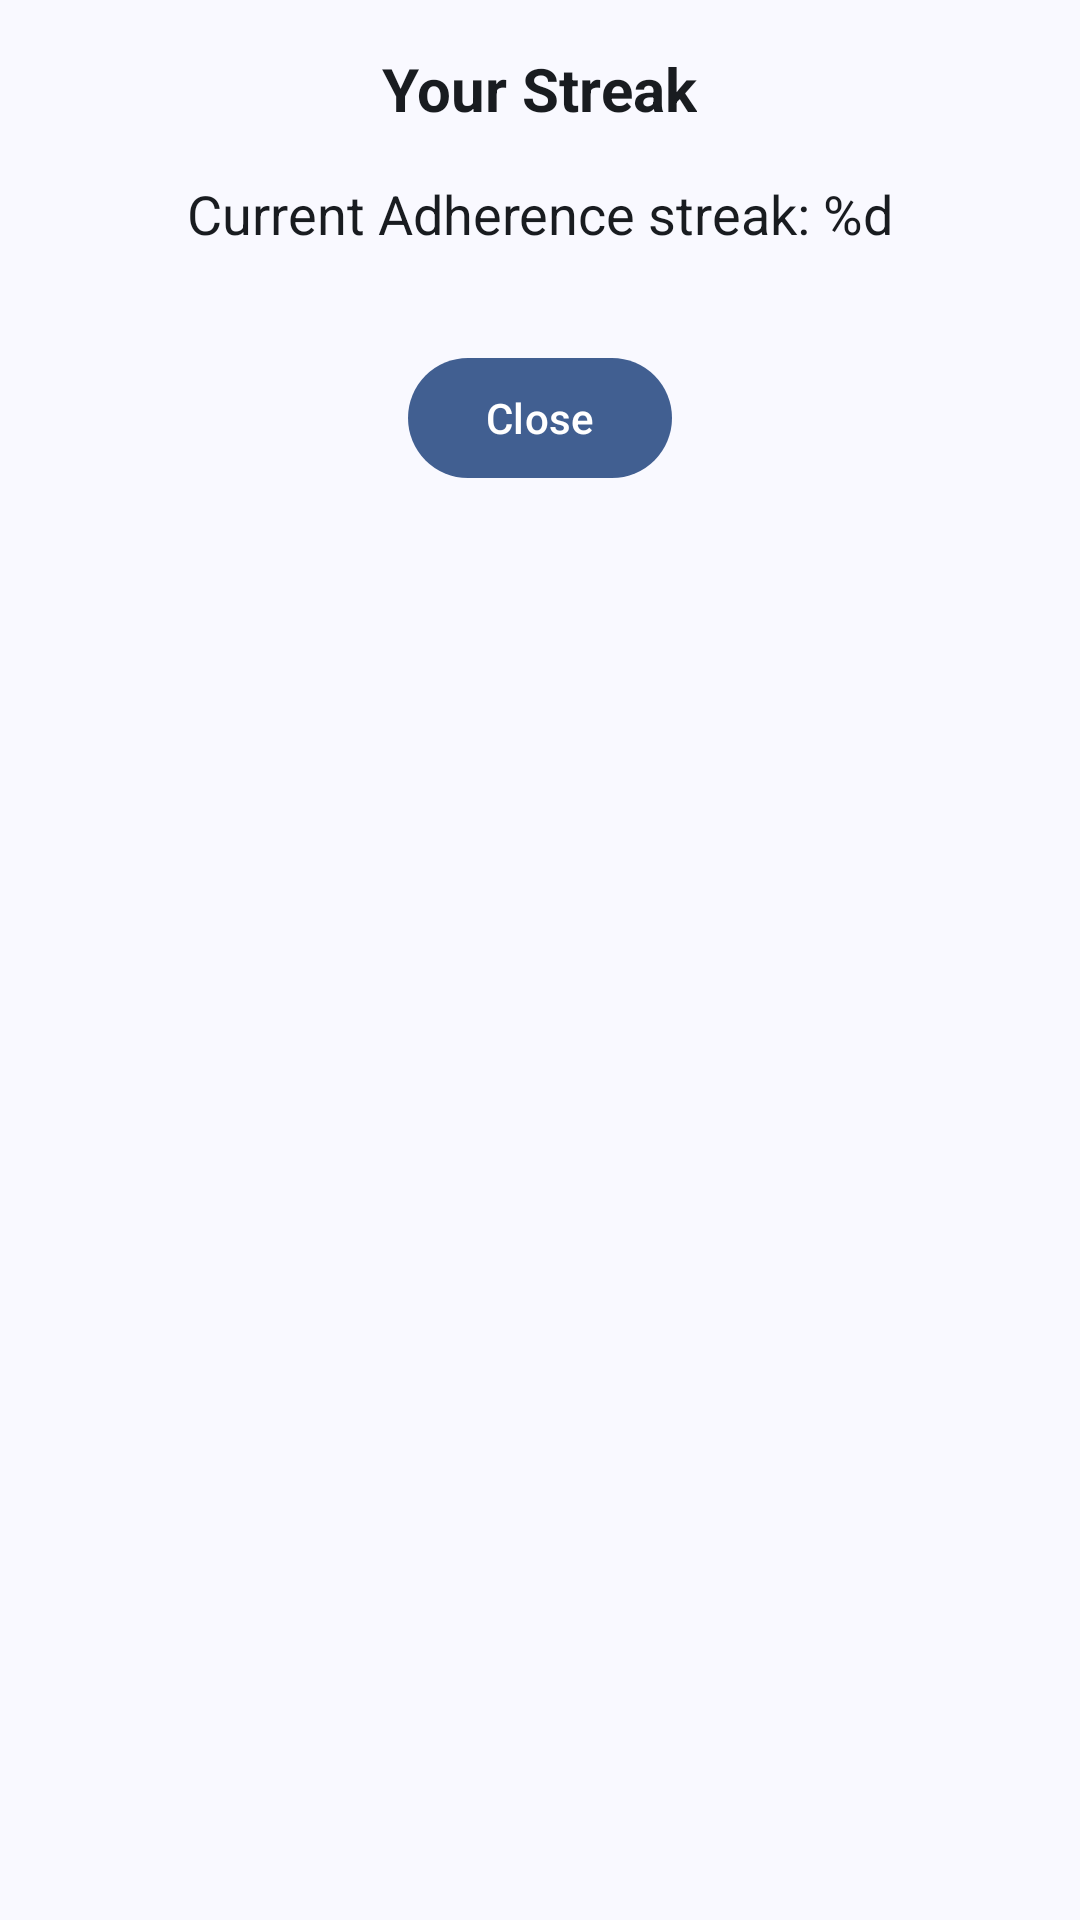

Produce the Android XML layout that renders to this screen, including the resource entries it uses.
<!-- AndroidManifest.xml: application theme Theme.MobileHealthApplication -->
<!-- res/layout/bottomsheet_streaks.xml -->
<?xml version="1.0" encoding="utf-8"?>
<LinearLayout
    xmlns:android="http://schemas.android.com/apk/res/android"
    android:layout_width="match_parent"
    android:layout_height="match_parent"
    android:orientation="vertical"
    android:background="?attr/colorSurface"
    android:padding="16dp">

    <com.google.android.material.textview.MaterialTextView
        android:id="@+id/streaksTitle"
        android:layout_width="wrap_content"
        android:layout_height="wrap_content"
        android:text="@string/your_daily_streak"
        android:textSize="20sp"
        android:textColor="?attr/colorOnSurface"
        android:textStyle="bold"
        android:layout_gravity="center_horizontal"
        android:paddingBottom="16dp">

    </com.google.android.material.textview.MaterialTextView>

    <com.google.android.material.textview.MaterialTextView
        android:id="@+id/currentStreakText"
        android:layout_width="wrap_content"
        android:layout_height="wrap_content"
        android:text="@string/current_streak_d"
        android:textSize="18sp"
        android:layout_gravity="center_horizontal"
        android:textColor="?attr/colorOnSurface"
        android:paddingBottom="32dp">

    </com.google.android.material.textview.MaterialTextView>



    <com.google.android.material.button.MaterialButton
        android:id="@+id/closeStreakDialogButton"
        android:layout_width="wrap_content"
        android:layout_height="wrap_content"
        android:text="@string/close_popup"
        android:contentDescription="@string/close_popup"
        android:layout_gravity="center">

    </com.google.android.material.button.MaterialButton>

</LinearLayout>
<!-- resources referenced by this layout -->
<resources>
  <string name="close_popup">Close</string>
  <string name="current_streak_d">Current Adherence streak: %d</string>
  <string name="your_daily_streak">Your Streak</string>
  <color name="md_theme_primary">#415F91</color>
  <color name="md_theme_onPrimary">#FFFFFF</color>
  <color name="md_theme_primaryContainer">#D6E3FF</color>
  <color name="md_theme_onPrimaryContainer">#001B3E</color>
  <color name="md_theme_primaryFixed">#D6E3FF</color>
  <color name="md_theme_onPrimaryFixed">#001B3E</color>
  <color name="md_theme_primaryFixedDim">#AAC7FF</color>
  <color name="md_theme_onPrimaryFixedVariant">#284777</color>
  <color name="black">#FF000000</color>
  <color name="md_theme_secondary">#565F71</color>
  <color name="md_theme_onSecondary">#FFFFFF</color>
  <color name="md_theme_secondaryContainer">#DAE2F9</color>
  <color name="md_theme_onSecondaryContainer">#131C2B</color>
  <color name="md_theme_secondaryFixed">#DAE2F9</color>
  <color name="md_theme_onSecondaryFixed">#131C2B</color>
  <color name="md_theme_secondaryFixedDim">#BEC6DC</color>
  <color name="md_theme_onSecondaryFixedVariant">#3E4759</color>
  <color name="md_theme_tertiary">#705575</color>
  <color name="md_theme_onTertiary">#FFFFFF</color>
  <color name="md_theme_tertiaryContainer">#FAD8FD</color>
  <color name="md_theme_onTertiaryContainer">#28132E</color>
  <color name="md_theme_tertiaryFixed">#FAD8FD</color>
  <color name="md_theme_onTertiaryFixed">#28132E</color>
  <color name="md_theme_tertiaryFixedDim">#DDBCE0</color>
  <color name="md_theme_onTertiaryFixedVariant">#573E5C</color>
  <color name="md_theme_error">#BA1A1A</color>
  <color name="md_theme_onError">#FFFFFF</color>
  <color name="md_theme_errorContainer">#FFDAD6</color>
  <color name="md_theme_onErrorContainer">#410002</color>
  <style name="ThemeOverlay.App.BottomSheetDialog" parent="ThemeOverlay.Material3.BottomSheetDialog">
          <item name="android:navigationBarColor">@color/md_theme_background</item>
      </style>
  <color name="md_theme_background">#F9F9FF</color>
  <color name="md_theme_onBackground">#191C20</color>
  <color name="md_theme_surface">#F9F9FF</color>
  <color name="md_theme_onSurface">#191C20</color>
  <color name="md_theme_surfaceVariant">#E0E2EC</color>
  <color name="md_theme_onSurfaceVariant">#44474E</color>
  <color name="md_theme_surfaceContainerLowest">#FFFFFF</color>
  <color name="md_theme_surfaceContainerLow">#F3F3FA</color>
  <color name="md_theme_surfaceContainer">#EDEDF4</color>
  <color name="md_theme_surfaceContainerHigh">#E7E8EE</color>
  <color name="md_theme_surfaceContainerHighest">#E2E2E9</color>
  <color name="md_theme_outline">#74777F</color>
  <color name="md_theme_outlineVariant">#C4C6D0</color>
  <color name="md_theme_surfaceBright">#F9F9FF</color>
  <color name="md_theme_surfaceDim">#D9D9E0</color>
  <style name="Widget.App.Snackbar" parent="Widget.Material3.Snackbar">
          <item name="backgroundTint">?attr/colorSurface</item>
      </style>
  <style name="Widget.App.Snackbar.TextView" parent="Widget.Material3.Snackbar.TextView">
          <item name="android:textColor">?attr/colorOnSurface</item>
      </style>
  <style name="Widget.App.CardView" parent="Widget.Material3.CardView.Elevated">
          <item name="cardElevation">6dp</item>
          <item name="cardCornerRadius">12dp</item>
          <item name="cardBackgroundColor">?attr/colorSurfaceContainerHigh</item>
      </style>
  <style name="Widget.App.FloatingActionButton" parent="Widget.Material3.FloatingActionButton.Primary">
          <item name="backgroundTint">?attr/colorPrimaryContainer</item>
          <item name="tint">?attr/colorOnPrimaryContainer</item>
      </style>
  <style name="Widget.App.BottomNavigation.ActiveIndicator" parent="Widget.Material3.BottomNavigationView.ActiveIndicator">
          <item name="android:color">?attr/colorSecondaryContainer</item>
      </style>
</resources>
